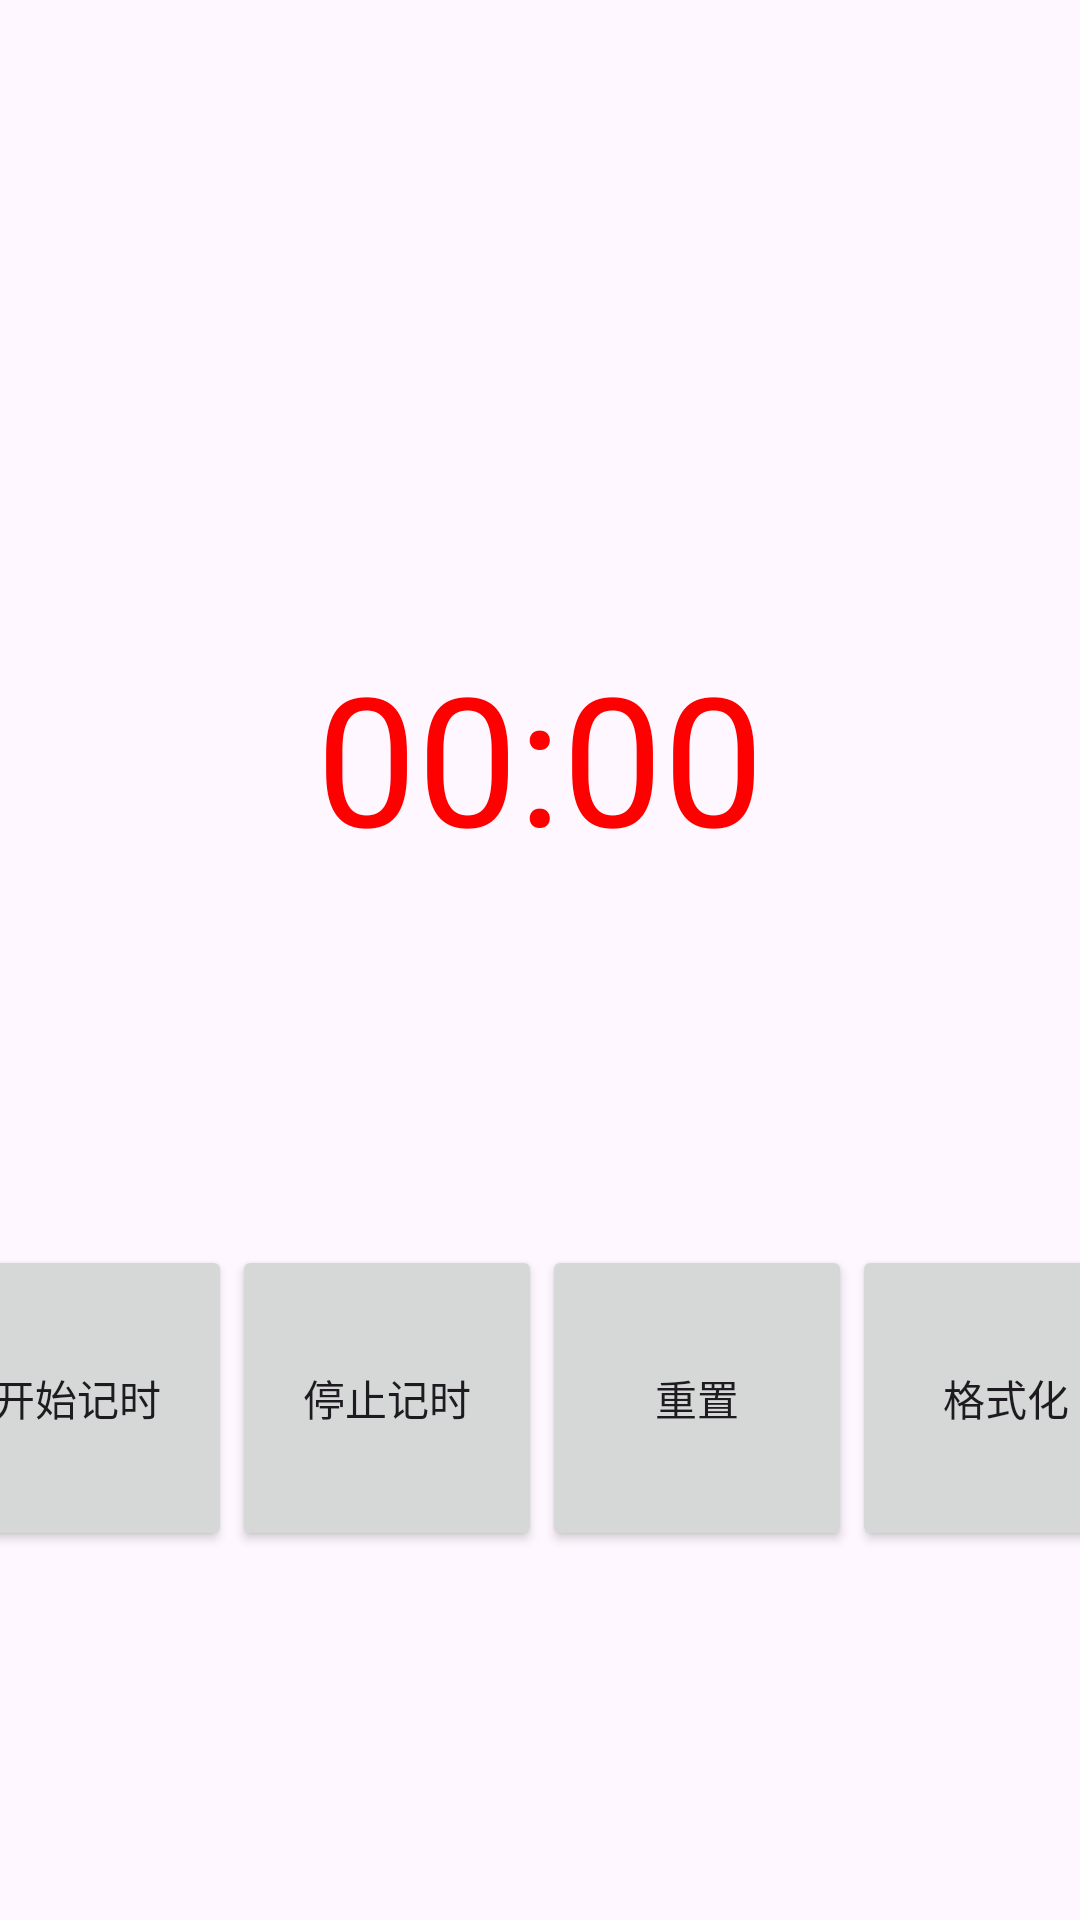

Layout XML and referenced resources for this Android screen:
<!-- AndroidManifest.xml: application theme Theme.ASPracticas -->
<!-- res/layout/ejemplos_chronometro.xml -->
<?xml version="1.0" encoding="utf-8"?>
<androidx.constraintlayout.widget.ConstraintLayout xmlns:android="http://schemas.android.com/apk/res/android"
    xmlns:app="http://schemas.android.com/apk/res-auto"
    xmlns:tools="http://schemas.android.com/tools"
    android:layout_width="match_parent"
    android:layout_height="match_parent"
    tools:context=".ejemplos.Chronometro">


    <Chronometer
        android:id="@+id/chronometer"
        android:layout_width="fill_parent"
        android:layout_height="wrap_content"
        android:layout_marginTop="212dp"
        android:gravity="center"
        android:textColor="#ff0000"
        android:textSize="60dip"
        app:layout_constraintEnd_toEndOf="parent"
        app:layout_constraintHorizontal_bias="1.0"
        app:layout_constraintStart_toStartOf="parent"
        app:layout_constraintTop_toTopOf="parent" />

    <LinearLayout
        android:layout_width="413dp"
        android:layout_height="102dp"
        android:orientation="horizontal"
        app:layout_constraintBottom_toBottomOf="parent"
        app:layout_constraintEnd_toEndOf="parent"
        app:layout_constraintStart_toStartOf="parent"
        app:layout_constraintTop_toBottomOf="@+id/chronometer">

        <Button
            android:id="@+id/btnStart"
            android:layout_width="match_parent"
            android:layout_height="match_parent"
            android:layout_weight="1"
            android:gravity="center"
            android:text="开始记时" />

        <Button
            android:id="@+id/btnStop"
            android:layout_width="match_parent"
            android:layout_height="match_parent"
            android:layout_weight="1"
            android:gravity="center"
            android:text="停止记时" />

        <Button
            android:id="@+id/btnReset"
            android:layout_width="match_parent"
            android:layout_height="match_parent"
            android:layout_weight="1"
            android:gravity="center"
            android:text="重置" />

        <Button
            android:id="@+id/btn_format"
            android:layout_width="match_parent"
            android:layout_height="match_parent"
            android:layout_weight="1"
            android:gravity="center"
            android:text="格式化" />
    </LinearLayout>


</androidx.constraintlayout.widget.ConstraintLayout>
<!-- resources referenced by this layout -->
<resources>
  <style name="Theme.ASPracticas" parent="Base.Theme.ASPracticas" />
  <style name="Base.Theme.ASPracticas" parent="Theme.Material3.DayNight.NoActionBar">
          
          
      </style>
</resources>
